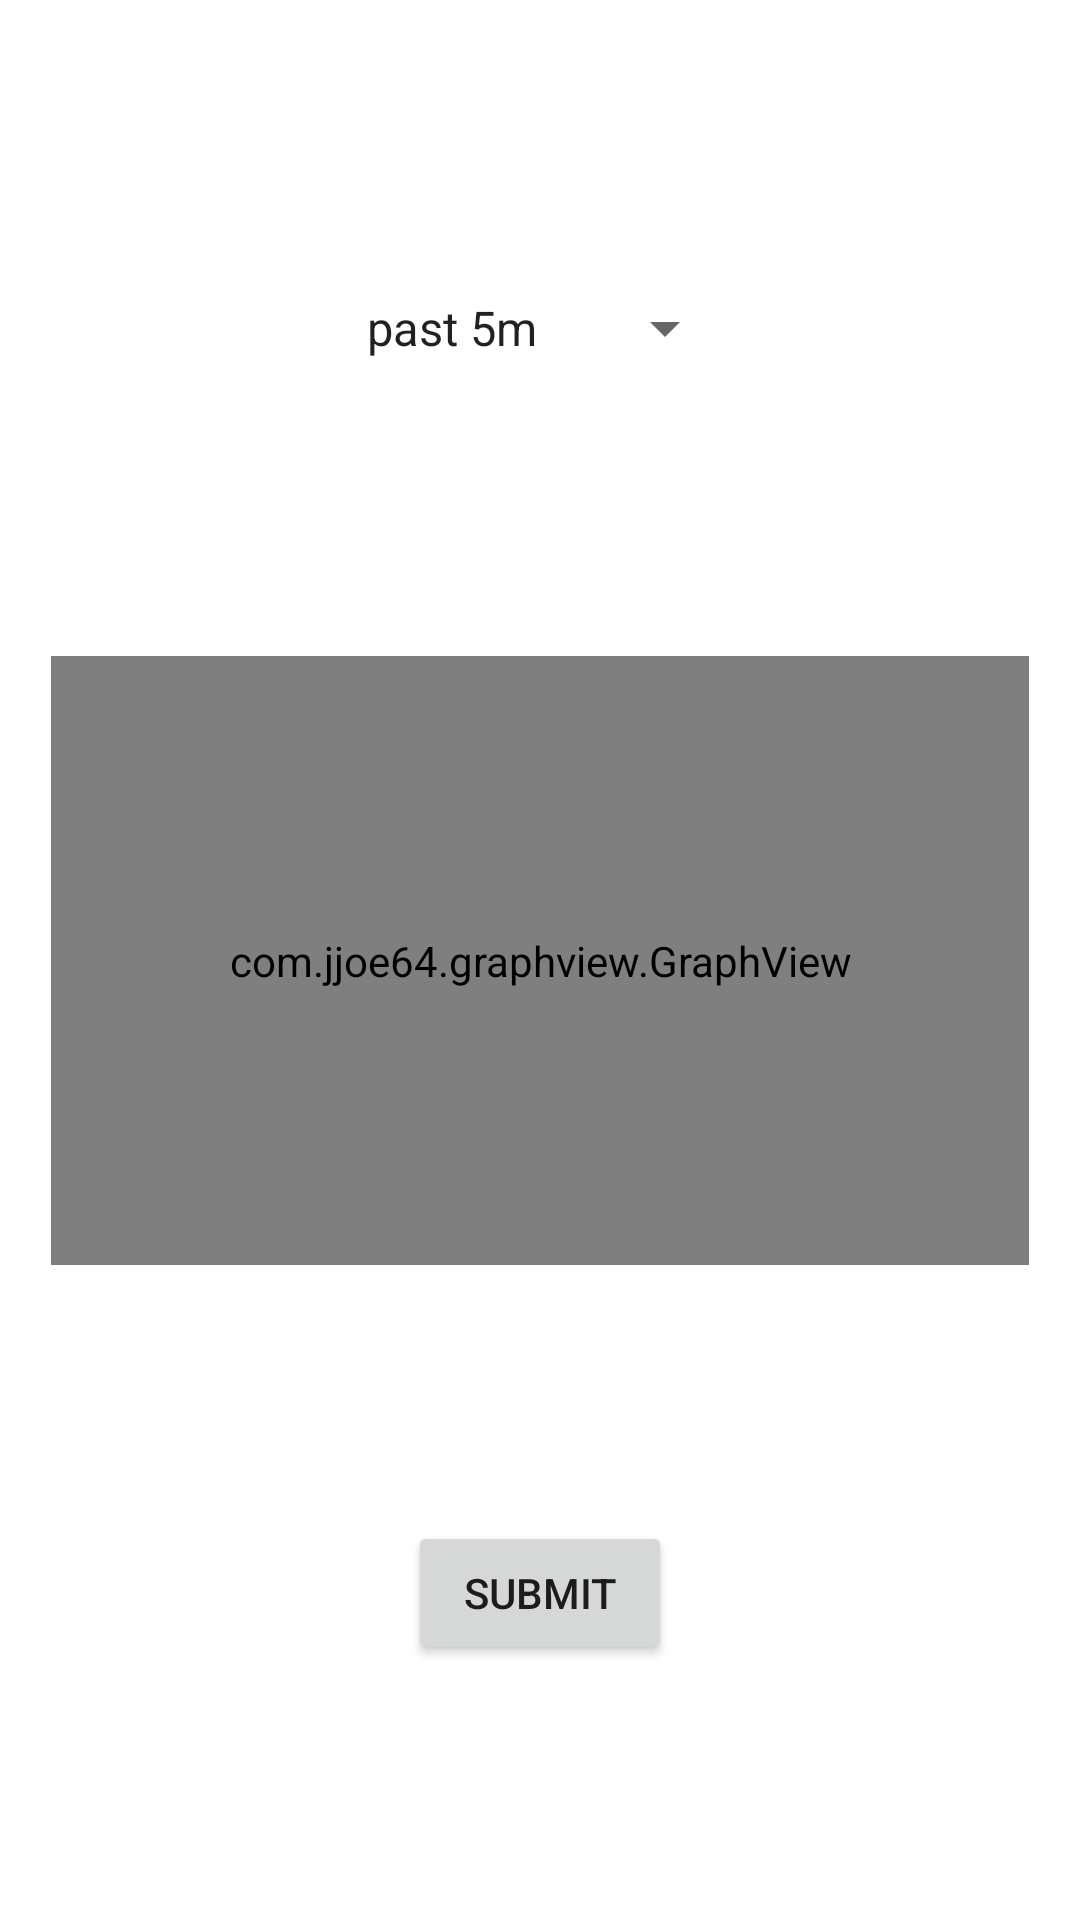

The Android layout XML behind this screen, and the referenced resources:
<!-- AndroidManifest.xml: application theme Theme.Sam -->
<!-- res/layout/activity_lum.xml -->
<?xml version="1.0" encoding="utf-8"?>
<androidx.constraintlayout.widget.ConstraintLayout xmlns:android="http://schemas.android.com/apk/res/android"
    xmlns:app="http://schemas.android.com/apk/res-auto"
    xmlns:tools="http://schemas.android.com/tools"
    android:layout_width="match_parent"
    android:layout_height="match_parent"
    tools:context=".Lum">

    <com.jjoe64.graphview.GraphView android:id="@+id/lum_graph" android:layout_width="326dp" android:layout_height="203dp" app:layout_constraintBottom_toBottomOf="parent" app:layout_constraintEnd_toEndOf="parent" app:layout_constraintStart_toStartOf="parent" app:layout_constraintTop_toTopOf="parent"/>
    <Spinner android:id="@+id/lum_spinner" android:layout_width="wrap_content" android:layout_height="wrap_content" android:entries="@array/past_search" app:layout_constraintBottom_toTopOf="@+id/lum_graph" app:layout_constraintEnd_toEndOf="parent" app:layout_constraintStart_toStartOf="parent" app:layout_constraintTop_toTopOf="parent"/>
    <Button android:id="@+id/lum_button" android:layout_width="wrap_content" android:layout_height="wrap_content" android:text="@string/submit" app:layout_constraintBottom_toBottomOf="parent" app:layout_constraintEnd_toEndOf="parent" app:layout_constraintStart_toStartOf="parent" app:layout_constraintTop_toBottomOf="@+id/lum_graph"/>

</androidx.constraintlayout.widget.ConstraintLayout>
<!-- resources referenced by this layout -->
<resources>
  <string-array name="past_search">
          <item>past 5m</item>
          <item>past 15m</item>
          <item>past 30m</item>
          <item>past 1h</item>
          <item>past 4h</item>
          <item>past 12h</item>
          <item>past 24h</item>
          <item>all</item>
      </string-array>
  <string name="submit">Submit</string>
  <style name="Theme.Sam" parent="Theme.MaterialComponents.DayNight.DarkActionBar">
          
          <item name="colorPrimary">@color/purple_500</item>
          <item name="colorPrimaryVariant">@color/purple_700</item>
          <item name="colorOnPrimary">@color/white</item>
          
          <item name="colorSecondary">@color/teal_200</item>
          <item name="colorSecondaryVariant">@color/teal_700</item>
          <item name="colorOnSecondary">@color/black</item>
          
          <item name="android:statusBarColor" tools:targetApi="l">?attr/colorPrimaryVariant</item>
          
          <item name="root">@style/back_white</item>
          <item name="txt">@style/txt_black</item>
          <item name="spinner">@style/spinner_black</item>
      </style>
  <style name="back_white">
          <item name="android:background">@color/white</item>
      </style>
  <style name="txt_black">
          <item name="android:textColor">@color/black</item>
      </style>
  <style name="spinner_black">
          <item name="android:textColor">@color/black</item>
      </style>
  <!-- not gathered from this repository: default colours our renderer supplied (Android Studio template values) -->
  <color name="purple_500">#FF6200EE</color>
  <color name="purple_700">#FF3700B3</color>
  <color name="teal_200">#FF03DAC5</color>
  <color name="teal_700">#FF018786</color>
  <color name="black">#FF000000</color>
  <color name="white">#FFFFFFFF</color>
</resources>
